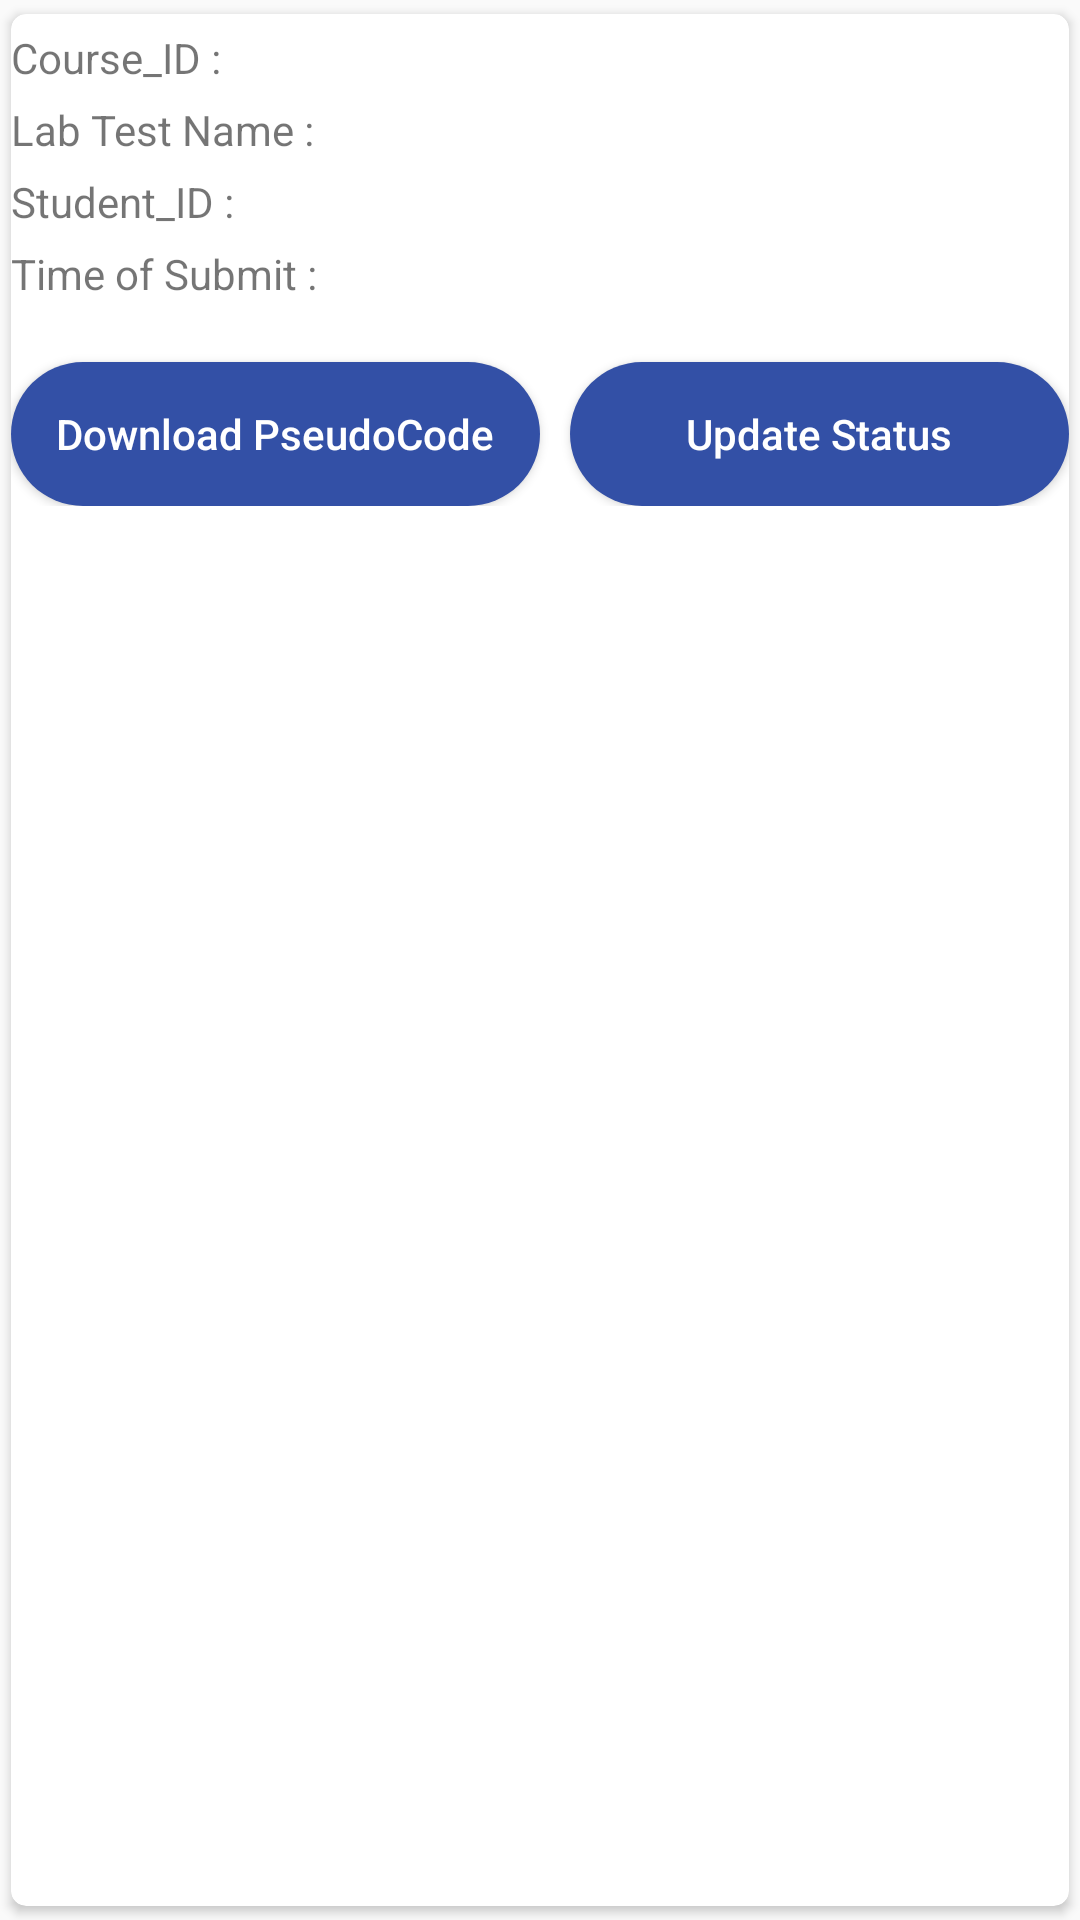

Write the Android layout XML for this screen, with the resource values it uses.
<!-- AndroidManifest.xml: application theme Theme.Lab_project1 -->
<!-- res/layout/pseudocode_item_layout.xml -->
<?xml version="1.0" encoding="utf-8"?>
<androidx.cardview.widget.CardView xmlns:android="http://schemas.android.com/apk/res/android"
    android:layout_width="match_parent"
    android:layout_height="wrap_content"
    xmlns:app="http://schemas.android.com/apk/res-auto"
    android:orientation="vertical"
    app:cardCornerRadius="5dp"
    android:elevation="4dp"
    app:cardUseCompatPadding="true"
    >

    <LinearLayout
        android:layout_width="match_parent"
        android:layout_height="wrap_content"
        android:id="@+id/rlative_model"
        android:minHeight="200dp"
        android:orientation="vertical"
        >

        <LinearLayout
            android:layout_width="wrap_content"
            android:layout_height="wrap_content"
            android:orientation="horizontal"
            >
            <TextView
                android:layout_width="match_parent"
                android:layout_height="wrap_content"
                android:layout_marginTop="5dp"

                android:id="@+id/label1_pseudocode_item"
                android:text="Course_ID : "

                />

            <TextView
                android:layout_width="match_parent"
                android:layout_height="wrap_content"
                android:layout_marginTop="5dp"

                android:id="@+id/label2_pseudocode_item"
                android:text=""

                />

        </LinearLayout>



        <LinearLayout
            android:layout_width="wrap_content"
            android:layout_height="wrap_content"
            android:orientation="horizontal"
            >
            <TextView
                android:layout_width="match_parent"
                android:layout_height="wrap_content"
                android:layout_marginTop="5dp"

                android:id="@+id/label3_pseudocode_item"
                android:text="Lab Test Name : "

                />

            <TextView
                android:layout_width="match_parent"
                android:layout_height="wrap_content"
                android:layout_marginTop="5dp"

                android:id="@+id/label4_pseudocode_item"
                android:text=""

                />

        </LinearLayout>

        <LinearLayout
            android:layout_width="wrap_content"
            android:layout_height="wrap_content"
            android:orientation="horizontal"
            >
            <TextView
                android:layout_width="match_parent"
                android:layout_height="wrap_content"
                android:layout_marginTop="5dp"

                android:id="@+id/label5_pseudocode_item"
                android:text="Student_ID : "

                />

            <TextView
                android:layout_width="match_parent"
                android:layout_height="wrap_content"
                android:layout_marginTop="5dp"

                android:id="@+id/label6_pseudocode_item"
                android:text=""

                />

        </LinearLayout>

        <LinearLayout
            android:layout_width="wrap_content"
            android:layout_height="wrap_content"
            android:orientation="horizontal"
            >
            <TextView
                android:layout_width="match_parent"
                android:layout_height="wrap_content"
                android:layout_marginTop="5dp"

                android:id="@+id/label7_pseudocode_item"
                android:text="Time of Submit : "

                />

            <TextView
                android:layout_width="match_parent"
                android:layout_height="wrap_content"
                android:layout_marginTop="5dp"

                android:id="@+id/label8_pseudocode_item"
                android:text=""

                />

        </LinearLayout>




        <LinearLayout
            android:layout_width="match_parent"
            android:layout_height="wrap_content"
            android:orientation="horizontal"
            >
            <Button
                android:layout_width="match_parent"
                android:layout_height="wrap_content"
                android:id="@+id/btn1_pseudocode_item"
                android:background="@drawable/button"
                android:layout_weight="1"
                android:text="Download PseudoCode"
                android:textAllCaps="false"
                android:textColor="@color/white"
                android:layout_marginTop="20dp"/>
            <Button
                android:layout_width="match_parent"
                android:layout_height="wrap_content"
                android:layout_marginLeft="10dp"
                android:id="@+id/button_pseudocode_item"
                android:background="@drawable/button"
                android:layout_weight="1"
                android:layout_marginTop="20dp"
                android:text="Update Status"
                android:textAllCaps="false"
                android:textColor="@color/white"/>
        </LinearLayout>


    </LinearLayout>

</androidx.cardview.widget.CardView>
<!-- resources referenced by this layout -->
<resources>
  <color name="white">#FFFFFFFF</color>
  <!-- drawable button (drawable) -->
  <?xml version="1.0" encoding="utf-8"?>
  <selector xmlns:android="http://schemas.android.com/apk/res/android">
  <item>
      <shape android:shape="rectangle">
          <solid android:color="#3350A6"/>
              <corners android:radius="25dp"/>
      </shape>
  </item>
  </selector>
  <style name="Theme.Lab_project1" parent="Theme.AppCompat.DayNight.NoActionBar">
          
          <item name="colorPrimary">@color/purple_500</item>
          <item name="colorPrimaryVariant">@color/purple_700</item>
          <item name="colorOnPrimary">@color/white</item>
          
          <item name="colorSecondary">@color/teal_200</item>
          <item name="colorSecondaryVariant">@color/teal_700</item>
          <item name="colorOnSecondary">@color/black</item>
          
          <item name="android:statusBarColor" tools:targetApi="l">?attr/colorPrimaryVariant</item>
          
      </style>
  <color name="purple_500">#FF6200EE</color>
  <color name="purple_700">#FF3700B3</color>
  <color name="teal_200">#FF03DAC5</color>
  <color name="teal_700">#FF018786</color>
  <color name="black">#FF000000</color>
</resources>
